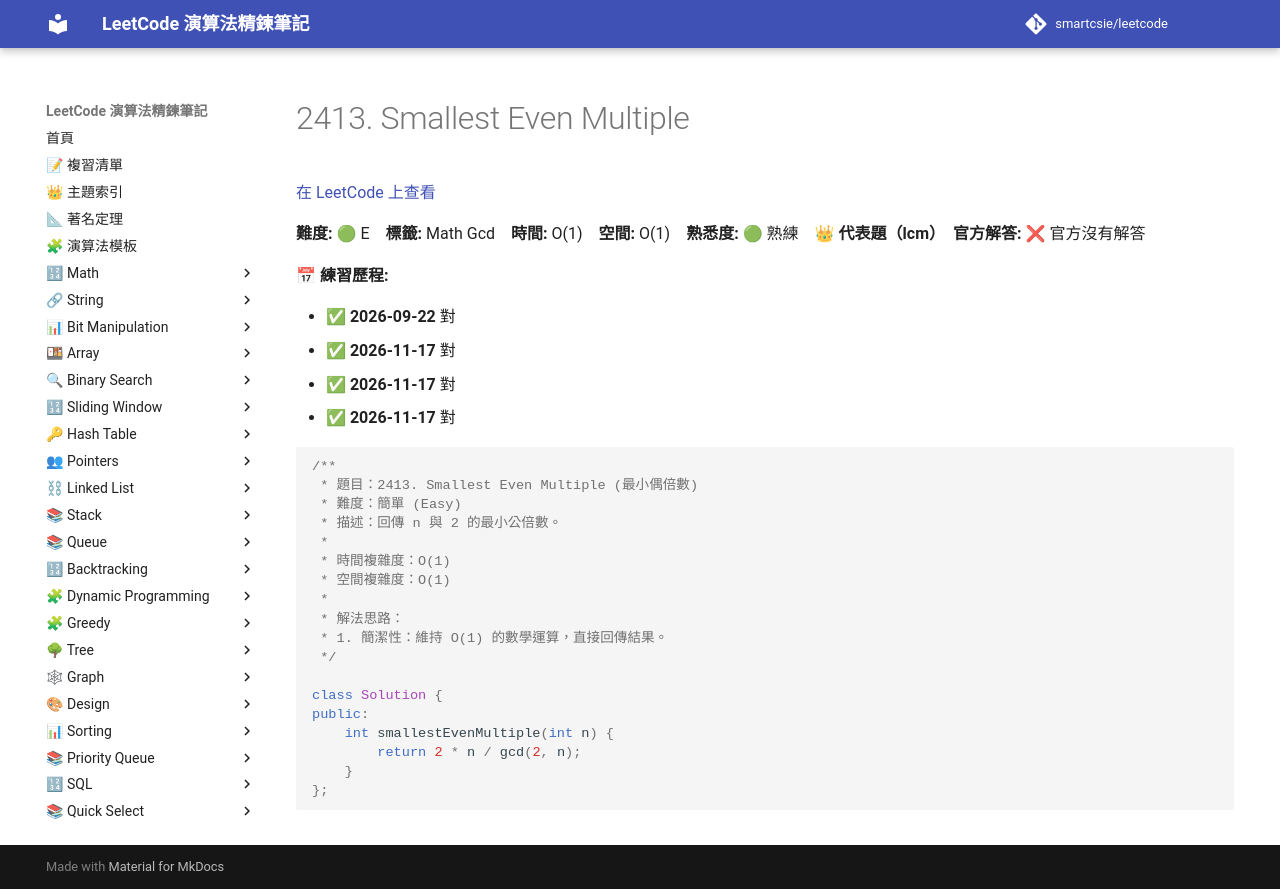

repository: smartcsie/leetcode · page: problems/2413/index.html · generator: mkdocs

# 2413. Smallest Even Multiple

[在 LeetCode 上查看](https://leetcode.com/problems/smallest-even-multiple/)

**難度:** 🟢 E　**標籤:** Math Gcd　**時間:** O(1)　**空間:** O(1)　**熟悉度:** 🟢 熟練　👑 **代表題（lcm）**　**官方解答:** ❌ 官方沒有解答

**📅 練習歷程:**

- ✅ **2026-09-22** 對
- ✅ **2026-11-17** 對
- ✅ **2026-11-17** 對
- ✅ **2026-11-17** 對

```cpp
/**
 * 題目：2413. Smallest Even Multiple (最小偶倍數)
 * 難度：簡單 (Easy)
 * 描述：回傳 n 與 2 的最小公倍數。
 *
 * 時間複雜度：O(1)
 * 空間複雜度：O(1)
 *
 * 解法思路：
 * 1. 簡潔性：維持 O(1) 的數學運算，直接回傳結果。
 */

class Solution {
public:
    int smallestEvenMultiple(int n) {
        return 2 * n / gcd(2, n);
    }
};
```
